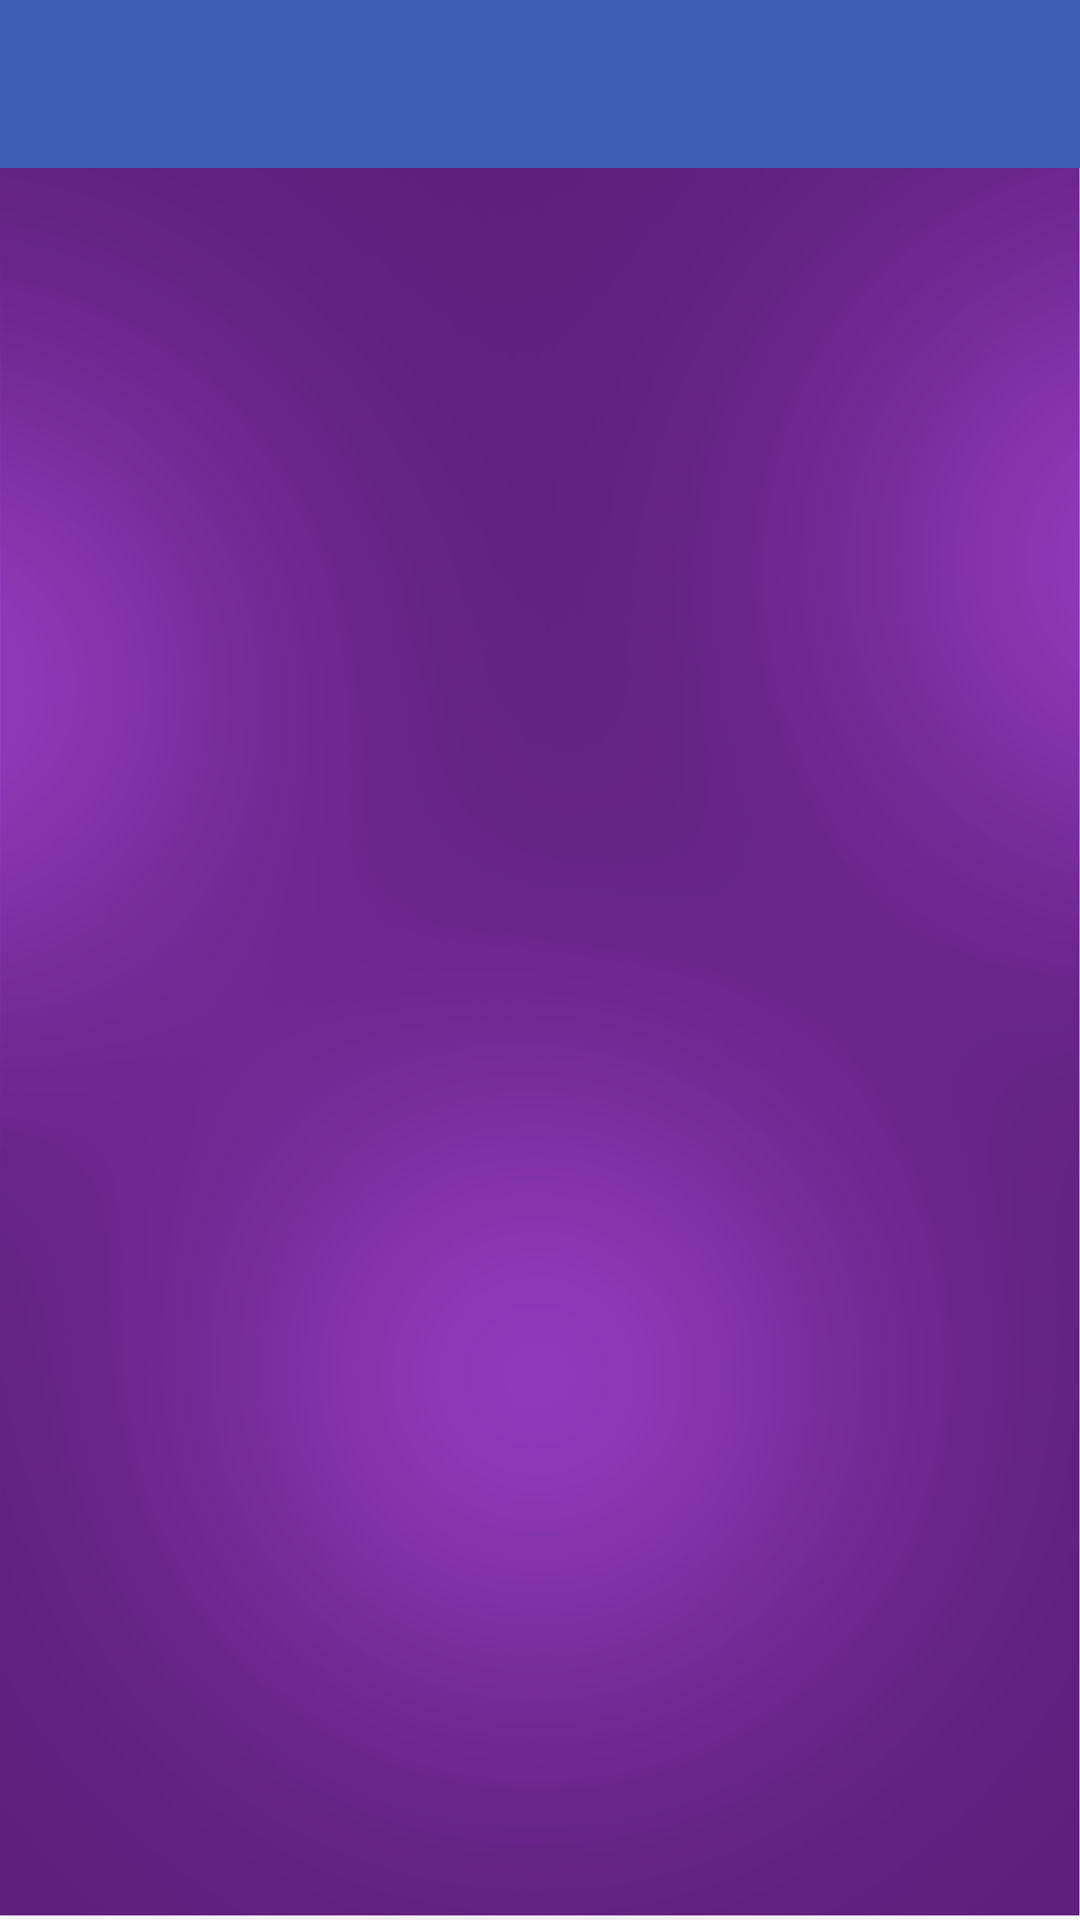

This screen was rendered from an Android layout file. Write that file and the resources it references.
<!-- AndroidManifest.xml: application theme Theme.AppCompat.Light.NoActionBar -->
<!-- res/layout/fragment_container.xml -->
<?xml version="1.0" encoding="utf-8"?>
<RelativeLayout xmlns:android="http://schemas.android.com/apk/res/android"
    xmlns:tools="http://schemas.android.com/tools"
    android:layout_width="match_parent"
    android:layout_height="match_parent"
    android:background="@drawable/timely_bg"
    tools:context="kenice.com.timely.FragmentContainer">

    
    <android.support.v7.widget.Toolbar
        android:id="@+id/mainToolbar"
        android:layout_height="wrap_content"
        android:minHeight="?attr/actionBarSize"
        android:layout_width="match_parent"
        android:background="@color/purpleBerry"
        android:theme="@style/ThemeOverlay.AppCompat.Dark.ActionBar"
        android:fitsSystemWindows="true">
    </android.support.v7.widget.Toolbar>


    <FrameLayout
        android:id="@+id/framentHolder"
        android:layout_below="@id/mainToolbar"
        android:layout_width="match_parent"
        android:layout_height="match_parent">

    </FrameLayout>
</RelativeLayout>
<!-- resources referenced by this layout -->
<resources>
  <color name="purpleBerry">#3F5CB3</color>
  <!-- drawable timely_bg: png bitmap (drawable-hdpi, 62049 bytes) -->
</resources>
